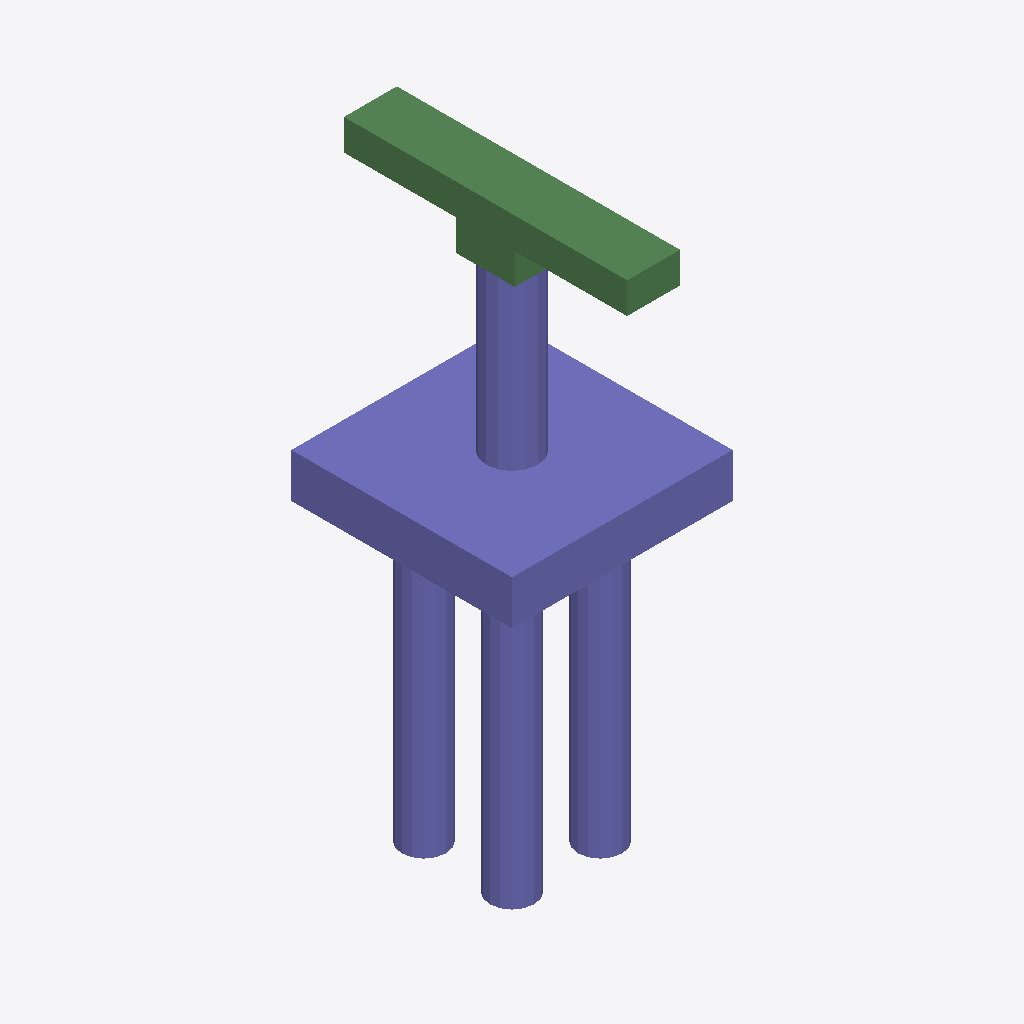
Isometric view of an IFC building model (IFC-SPF (STEP), schema IFC2X3, length unit metre), seen from the south-west, elements coloured by IFC class: 29 columns (violet), 8 beams (green).
Extent 7.5 m × 9.6 m × 19.4 m (x, y, z). Storeys (1): floor#1 at 0.00 m. Elements (50): 42 IfcColumn, 8 IfcBeam.

HEADER;
FILE_DESCRIPTION(('model build from MIDAS'),'2;1');
FILE_NAME('','2026-06-12T13:46:01',(),(),'','','');
FILE_SCHEMA(('IFC2X3'));
ENDSEC;
DATA;
#7=IFCPROJECT('22YihVhIvAbBEKWtbAxrl9',#1,'D_45_3L_NF_S_Sub',$,$,'D_45_3L_NF_S_Sub',$,(),#8);
#10=IFCSITE('3GcW$Fsmr9j90EIrzmLbdU',#1,'The site',$,$,#11,#16,$,.ELEMENT.,$,$,$,$,$);
#24=IFCBUILDING('2ifgOo$y5BxO1hwcC4qdou',#1,'The building',$,$,#25,#30,$,.ELEMENT.,$,$,$);
#38=IFCBUILDINGSTOREY('1Y4AsgkRT67AWAqIPgm7Qe',#1,'floor#1',$,$,#39,#44,$,.ELEMENT.,-19.35);
#1531=IFCCOLUMN('10fITvT4jAUAaRgxkM$lkM',#1,'Column#61',$,$,#1532,#1537,$);
#53=IFCCOLUMN('24qMSN_3j2ig9i6NlZu6dW',#1,'Column#9',$,$,#54,#59,$);
#1552=IFCBEAM('3HLvbmler1U9HS2iKa_YTl',#1,'Beam#62',$,$,#1553,#1558,$);
#1594=IFCBEAM('176vI5BB56yhtV$kAISOgV',#1,'Beam#64',$,$,#1595,#1600,$);
#1468=IFCBEAM('10C7Gkbtb3Lu_Q_n5rFH0S',#1,'Beam#53',$,$,#1469,#1474,$);
#1447=IFCBEAM('36Qb_tJLfDK8esIrPGsTOb',#1,'Beam#52',$,$,#1448,#1453,$);
#1615=IFCBEAM('2IPhLGXezFvxTOV_vsvsdq',#1,'Beam#65',$,$,#1616,#1621,$);
#971=IFCCOLUMN('1D4ghAZcn0tAHHzPkegmNu',#1,'Column#37',$,$,#972,#977,$);
#427=IFCCOLUMN('0AvEyv$cj8gQLJP$PRlgxn',#1,'Column#21',$,$,#428,#433,$);
#529=IFCCOLUMN('08RqLmNrP7OgQNBiSZuyy_',#1,'Column#24',$,$,#530,#535,$);
#495=IFCCOLUMN('2oYTZi2dT8WgXvHntBuerT',#1,'Column#23',$,$,#496,#501,$);
#563=IFCCOLUMN('3IaejJ1AD75PJjgr132BGr',#1,'Column#25',$,$,#564,#569,$);
#631=IFCCOLUMN('3TGaxwFH56PfzKw1LpXNwv',#1,'Column#27',$,$,#632,#637,$);
#665=IFCCOLUMN('0alsPSEyXCExvTWr_EfszT',#1,'Column#28',$,$,#666,#671,$);
#835=IFCCOLUMN('1fe6tM_VT0BRZTW2b7lJzu',#1,'Column#33',$,$,#836,#841,$);
#903=IFCCOLUMN('2dWK0PRoD9dwE6NL5rsmb1',#1,'Column#35',$,$,#904,#909,$);
#937=IFCCOLUMN('0wCbRvm1nCjehRb0Iu6oGq',#1,'Column#36',$,$,#938,#943,$);
#1107=IFCCOLUMN('3qQZPzBfHCCeCaT$IaPasc',#1,'Column#41',$,$,#1108,#1113,$);
#1175=IFCCOLUMN('3njTAi1MnCzwjJQng$IrFj',#1,'Column#43',$,$,#1176,#1181,$);
#1209=IFCCOLUMN('36DC$fS0P4dwsO1ZRcIzn0',#1,'Column#44',$,$,#1210,#1215,$);
#1243=IFCCOLUMN('2pg4iM2EDBAeQzzXrLlMvG',#1,'Column#45',$,$,#1244,#1249,$);
#1379=IFCCOLUMN('19vgT_DwD3WfCEmNOXTmWp',#1,'Column#49',$,$,#1380,#1385,$);
#767=IFCCOLUMN('2vJXHZLNP1Vhw7u7BNTNDk',#1,'Column#31',$,$,#768,#773,$);
#801=IFCCOLUMN('1I87k7tKr4YfZ0BjcDScKI',#1,'Column#32',$,$,#802,#807,$);
#1039=IFCCOLUMN('2Oh$Ys94f6lerqHWvpuYyw',#1,'Column#39',$,$,#1040,#1045,$);
#1073=IFCCOLUMN('1dkAwmkYrFGvSTAtpesdVw',#1,'Column#40',$,$,#1074,#1079,$);
#1345=IFCCOLUMN('11CettsavCWO4iVe3m1zLl',#1,'Column#48',$,$,#1346,#1351,$);
#1311=IFCCOLUMN('2vD0WjGSrCVwn6gB42gga1',#1,'Column#47',$,$,#1312,#1317,$);
#699=IFCCOLUMN('0TlyY7ueXDxuGrG_HYMrbq',#1,'Column#29',$,$,#700,#705,$);
#359=IFCCOLUMN('2Jr805glTDXfs8oQq9b7cK',#1,'Column#19',$,$,#360,#365,$);
#393=IFCCOLUMN('1aSsIIkHX3uPJdWIagOrLd',#1,'Column#20',$,$,#394,#399,$);
#1573=IFCBEAM('1oFeFjHO94HxASTyEiLgPs',#1,'Beam#63',$,$,#1574,#1579,$);
#1510=IFCBEAM('228YwcUuXCjg_ct6MNkHDG',#1,'Beam#57',$,$,#1511,#1516,$);
#1489=IFCBEAM('3HMhRhJebEhOBJC5EDpS1U',#1,'Beam#54',$,$,#1490,#1495,$);
#291=IFCCOLUMN('0tXtrD81530QCdZShrCnOB',#1,'Column#17',$,$,#292,#297,$);
#223=IFCCOLUMN('3mvmOru4z2_x8otGVb7f2p',#1,'Column#15',$,$,#224,#229,$);
#257=IFCCOLUMN('2Zyhjpq3jDlO96SrmtL$w3',#1,'Column#16',$,$,#258,#263,$);
ENDSEC;
